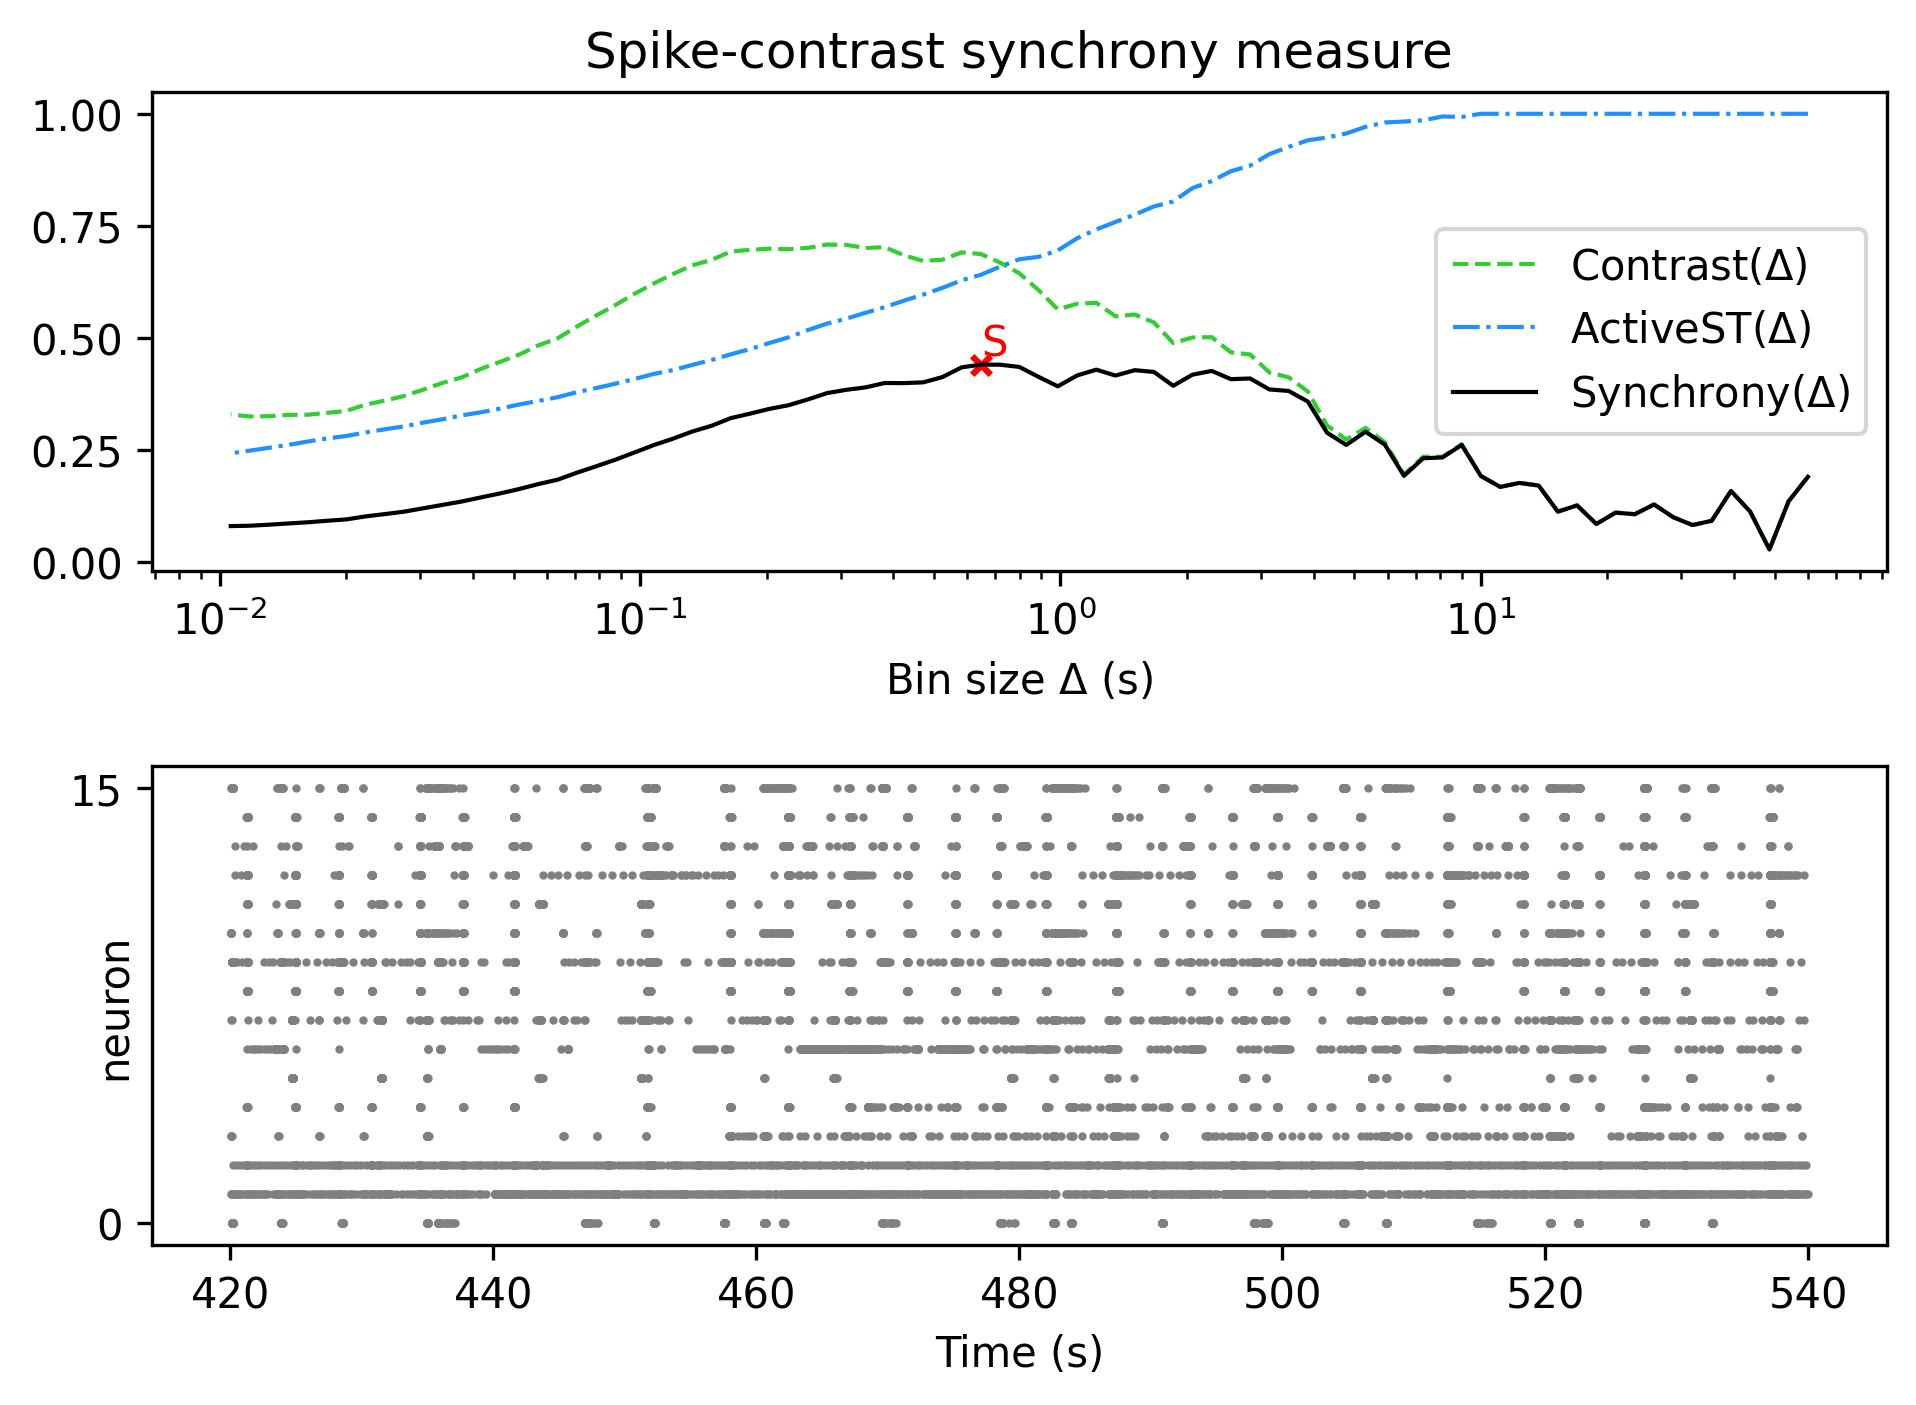

Data behind this chart, as committed beside it:
, Spike-contrast (60.0 s), Spike-contrast (54.0 s), Spike-contrast (48.6 s), Spike-contrast (43.74 s), Spike-contrast (39.366 s), Spike-contrast (35.429 s), Spike-contrast (31.886 s), Spike-contrast (28.698 s), Spike-contrast (25.828 s), Spike-contrast (23.245 s), Spike-contrast (20.921 s), Spike-contrast (18.829 s), Spike-contrast (16.946 s), Spike-contrast (15.251 s), Spike-contrast (13.726 s), Spike-contrast (12.353 s), Spike-contrast (11.118 s), Spike-contrast (10.006 s), Spike-contrast (9.006 s), Spike-contrast (8.105 s), Spike-contrast (7.295 s), Spike-contrast (6.565 s), Spike-contrast (5.909 s)
0, 0.1897, 0.1352, 0.0274, 0.1117, 0.1581, 0.09146, 0.08195, 0.0994, 0.1279, 0.1061, 0.1096, 0.08431, 0.1258, 0.1118, 0.1702, 0.1759, 0.1671, 0.1914, 0.2607, 0.2328, 0.2311, 0.1918, 0.2617
